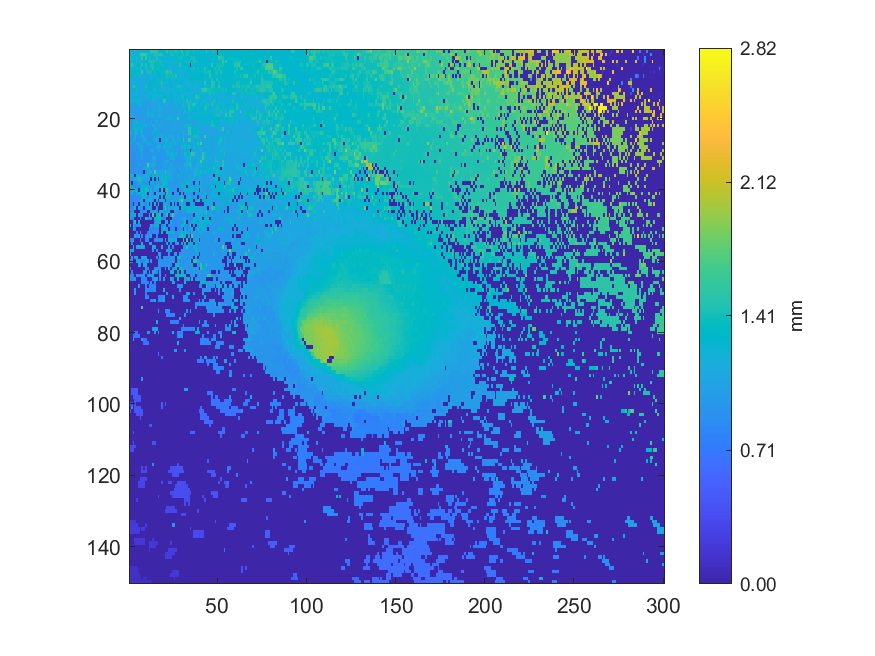

The table this chart was drawn from, first rows:
1.21267, 1.21289, 1.32697, 1.1959, 1.20305, 1.2057, 1.22366, 1.22059, 1.22236, 1.32287, 1.28253, 1.28287, 1.51397, 1.51104, 1.50374, 1.51687, 1.27648, 1.30683, 1.2994, 1.2401, 1.33044, 1.4967, 1.3382, 1.43811
1.172, 1.177, 1.406, 1.306, 1.222, 1.387, 1.555, 1.637, 1.643, 1.51, 1.42, 1.196, 1.197, 1.202, 1.458, 1.458, 1.462, 1.475, 1.475, 1.281, 1.282, 1.239, 1.235, 1.441
1.467, 1.364, 1.174, 1.2, 1.171, 1.373, 1.372, 1.572, 1.267, 1.555, 1.276, 1.469, 1.368, 1.193, 1.194, 1.483, 1.204, 1.208, 1.208, 1.215, 1.213, 1.24, 1.267, 1.243
1.23, 1.168, 1.286, 1.323, 1.393, 1.154, 1.154, 1.157, 1.161, 1.296, 1.201, 1.454, 1.475, 1.434, 1.431, 1.223, 1.359, 1.426, 1.369, 1.21, 1.211, 1.211, 1.21, 1.212
1.326, 1.555, 1.181, 1.181, 1.317, 1.274, 1.147, 1.483, 1.306, 1.468, 1.344, 1.335, 1.463, 1.459, 1.355, 1.357, 1.357, 1.367, 1.208, 1.257, 1.257, 1.214, 1.215, 1.215
1.186, 1.367, 1.312, 1.157, 1.385, 1.217, 1.45, 1.247, 1.14, 1.417, 1.144, 1.146, 1.146, 1.472, 1.333, 1.396, 1.42, 1.317, 1.348, 1.272, 1.264, 1.213, 1.214, 1.215
1.258, 1.344, 1.108, 1.234, 1.347, 1.355, 1.286, 1.601, 1.124, 1.13, 1.447, 1.427, 1.416, 1.307, 1.411, 1.275, 1.33, 1.237, 1.357, 1.379, 1.424, 1.524, 1.465, 1.448
1.302, 1.305, 1.302, 1.38, 1.105, 1.371, 1.169, 1.112, 1.117, 1.119, 1.243, 1.13, 1.164, 1.159, 1.159, 1.327, 1.274, 1.323, 1.204, 1.346, 1.397, 1.433, 1.399, 1.391
1.091, 1.089, 1.094, 1.237, 1.102, 1.103, 1.104, 1.106, 1.226, 1.117, 1.146, 1.162, 1.216, 1.267, 1.268, 1.161, 1.161, 1.169, 1.358, 1.334, 1.213, 1.218, 1.253, 1.254
1.105, 1.089, 1.088, 1.22, 1.336, 1.098, 1.107, 1.102, 1.103, 1.341, 1.109, 1.306, 1.332, 1.243, 1.284, 1.347, 1.324, 1.167, 1.463, 1.248, 1.187, 1.171, 1.229, 1.263
1.22, 1.219, 1.546, 1.424, 1.244, 1.089, 1.091, 1.092, 1.092, 1.416, 1.098, 1.325, 1.317, 1.116, 1.138, 1.205, 1.213, 1.227, 1.429, 1.169, 1.146, 1.219, 1.21, 1.322
1.057, 1.058, 1.273, 1.265, 1.196, 1.081, 1.084, 1.145, 1.225, 1.302, 1.34, 1.272, 1.29, 1.096, 1.394, 1.265, 1.305, 1.18, 1.148, 1.385, 1.137, 1.136, 1.176, 1.223
1.344, 1.047, 1.046, 1.185, 1.16, 1.069, 1.288, 1.209, 1.074, 1.071, 1.072, 1.081, 1.182, 1.316, 1.14, 1.312, 1.271, 1.095, 1.333, 1.333, 1.164, 1.139, 1.148, 1.263
1.281, 1.294, 1.126, 1.116, 1.302, 1.123, 1.055, 1.12, 1.116, 1.126, 1.141, 1.113, 1.296, 1.365, 1.188, 1.188, 1.336, 1.175, 1.173, 1.321, 1.331, 1.33, 1.237, 1.258
1.011, 1.226, 1.181, 1.243, 1.169, 1.182, 1.169, 1.05, 1.117, 1.035, 1.034, 1.038, 1.038, 1.161, 1.164, 1.055, 1.101, 1.285, 1.073, 1.534, 1.516, 1.077, 1.076, 1.083
1.005, 1.003, 1.005, 1.005, 1.268, 1.184, 1.084, 1.296, 1.026, 1.029, 1.034, 1.036, 1.038, 1.041, 1.045, 1.051, 1.178, 1.064, 1.06, 1.061, 1.062, 1.164, 1.069, 1.071
1, 1.001, 1.003, 1.004, 1.005, 1.006, 1.007, 1.013, 1.02, 1.023, 1.109, 1.035, 1.039, 1.04, 1.041, 1.043, 1.25, 1.183, 1.056, 1.059, 1.06, 1.061, 1.058, 1.066
0.9994, 1.002, 1.004, 1.005, 1.004, 1.004, 1.005, 1.007, 1.012, 1.018, 1.19, 1.026, 1.027, 1.078, 1.241, 1.036, 1.039, 1.193, 1.05, 1.053, 1.053, 1.058, 1.06, 1.06
0.9973, 1.13, 1.001, 1, 1.001, 1.004, 1.005, 1.01, 1.013, 1.014, 1.193, 1.226, 1.243, 1.179, 1.026, 1.027, 1.201, 1.202, 1.063, 1.056, 1.057, 1.054, 1.119, 1.058
0.9883, 0.9914, 0.9942, 0.999, 1, 1.002, 1.009, 1.01, 1.012, 1.012, 1.012, 1.01, 1.012, 1.014, 1.015, 1.022, 1.024, 1.029, 1.032, 1.035, 1.037, 1.201, 1.174, 1.175
0.9806, 0.9818, 1.158, 1.14, 1.195, 1.016, 1.063, 1.058, 1.046, 1.009, 1.008, 1.006, 1.043, 1.012, 1.012, 1.199, 1.026, 1.028, 1.031, 1.032, 1.026, 1.026, 1.036, 1.037
0.9749, 0.9757, 1.148, 1.261, 1.017, 1.241, 0.9837, 1.299, 1.259, 1.222, 0.9891, 1.18, 0.9873, 1.196, 1.102, 1.012, 1.054, 1.119, 1.029, 1.03, 1.03, 1.031, 1.037, 1.041
0.9711, 0.9872, 1.251, 1.195, 1.184, 1.265, 1.283, 1.21, 0.9793, 0.9784, 0.9731, 0.9741, 0.98, 0.9808, 1.153, 1.116, 1.019, 1.021, 1.024, 1.029, 1.028, 1.032, 1.033, 1.038
1.166, 1.123, 0.9488, 1.194, 1.164, 0.9569, 1.275, 1.179, 0.9715, 0.9735, 0.9734, 0.9742, 0.9749, 1.265, 1.036, 1.272, 1.043, 1.023, 1.025, 1.027, 1.03, 1.031, 1.033, 1.032
0.944, 0.9444, 0.9441, 1.165, 0.9507, 0.9525, 0.9558, 1.175, 1.158, 0.9731, 0.9722, 0.9726, 0.9752, 0.9765, 0.9843, 1.252, 1.015, 1.092, 1.16, 1.03, 1.191, 1.026, 1.152, 1.127
0.9408, 0.94, 1.248, 1.232, 0.9491, 0.9479, 0.9493, 0.9536, 1.181, 1.083, 0.9649, 0.9674, 0.9681, 0.9717, 1.158, 1.16, 1.019, 0.003366, 1.174, 1.295, 1.158, 1.161, 1.006, 1.007
1.244, 0.9312, 0.9321, 0.9318, 1.109, 1.04, 0.9497, 0.9491, 0.9501, 0.9525, 1.251, 1.261, 1.251, 0.9653, 0.9687, 0.9747, 1.151, 0.9896, 0.9905, 0.9895, 1.17, 1.071, 1.274, 1.119
1.032, 0.9236, 0.9212, 0.9246, 0.9246, 1.119, 1.302, 1.046, 0.9433, 0.9425, 0.9443, 0.9487, 0.9499, 0.988, 0.9573, 1.177, 1.181, 1.188, 0.9703, 1.202, 1.15, 1.292, 1.119, 1.164
0.9205, 0.9196, 0.9198, 0.9214, 0.9225, 0.9239, 1.283, 1.126, 0.9333, 0.9346, 0.9361, 0.9375, 1.104, 1.165, 0.949, 0.9503, 1.171, 0.9624, 0.9634, 0.9644, 1.352, 1.078, 1.051, 0.9873
0.9146, 0.916, 0.918, 0.9202, 0.9212, 0.9236, 0.9255, 1.264, 0.9311, 0.9331, 0.9343, 0.9362, 0.9391, 0.9425, 0.9482, 0.9503, 0.9558, 0.9599, 0.9616, 0.9642, 0.9666, 1.176, 1.228, 1.196
0.9152, 0.9161, 0.9172, 0.9184, 0.9203, 0.924, 0.9237, 0.9941, 0.9304, 0.932, 0.9331, 0.9356, 0.9374, 1.168, 1.143, 0.9527, 0.9536, 0.9566, 0.9587, 0.9614, 0.9647, 0.9666, 0.9696, 1.191
0.9145, 0.9138, 0.9143, 0.916, 0.9179, 0.9218, 0.9244, 0.9278, 0.9273, 0.9306, 0.935, 0.9359, 0.9401, 1.064, 1.057, 0.9501, 0.9515, 0.9535, 0.9561, 0.9582, 1.041, 1.197, 1.047, 0.9737
0.9129, 0.9099, 0.9114, 0.9128, 0.9146, 0.9997, 1.02, 0.925, 0.9249, 0.9268, 1.707, 1.247, 1.111, 1.176, 1.097, 0.9426, 0.9483, 0.9505, 0.9532, 1.264, 0.9596, 0.9638, 0.9681, 1.147
0.9113, 0.9054, 0.906, 0.9069, 0.9091, 0.9105, 0.9127, 0.9145, 1.227, 1.033, 1.118, 1.109, 0.9261, 1.068, 0.9338, 0.9391, 0.9402, 0.9498, 0.9522, 0.955, 1.274, 0.961, 1.113, 1.13
0.903, 0.9026, 0.9045, 0.904, 0.9042, 0.9059, 0.9055, 0.9088, 0.003359, 0.9154, 1.248, 1.202, 1.155, 0.9238, 1.699, 1.087, 1.057, 1.088, 1.109, 1.108, 1.472, 1.053, 1.105, 1.082
1.17, 1.165, 1.234, 0.003946, 1.231, 1.101, 1.048, 0.9, 1.102, 1.365, 1.165, 1.027, 0.9176, 1.348, 0.9293, 1.21, 1.14, 1.079, 1.169, 1.206, 1.189, 1.122, 1.123, 1.203
1.165, 0.8842, 1.209, 1.209, 1.179, 1.464, 1.202, 1.203, 1.059, 1.054, 1.043, 1.037, 0.004078, 1.305, 0.004079, 1.33, 0.003992, 1.293, 1.191, 1.234, 1.407, 1.293, 1.275, 1.085
0.9749, 0.003681, 0.8802, 0.8815, 0.8763, 1.29, 1.214, 0.9951, 0.9537, 0.8937, 0.8942, 0.003616, 1.267, 1.303, 0.9217, 0.9221, 1.395, 0.935, 1.072, 1.397, 1.127, 1.129, 0.9746, 0.9756
1.302, 1.304, 0.8707, 0.8673, 0.8697, 0.87, 0.8706, 1.226, 1.247, 1.315, 1.223, 1.072, 0.9095, 0.9099, 1.232, 1.159, 1.14, 1.247, 1.383, 1.323, 0.985, 0.9717, 0.9729, 0.9754
0.8785, 1.24, 1.27, 1.281, 1.257, 0.003989, 1.313, 1.378, 1.27, 1.447, 1.185, 0.8941, 1.17, 0.9083, 1.195, 0.9219, 1.127, 0.004215, 1.462, 0.003772, 0.9628, 1.484, 1.303, 0.9866
0.8481, 1.202, 0.8546, 0.8543, 1.258, 1.152, 1.317, 1.317, 1.231, 1.179, 0.004335, 1.465, 1.053, 0.8995, 0.003894, 1.171, 1.178, 1.098, 1.092, 0.9545, 0.00386, 1.449, 0.9746, 1.023
0.8422, 0.8432, 0.8568, 0.8487, 0.8502, 0.8536, 0.8548, 1.241, 1.154, 1.036, 0.8776, 1.199, 1.123, 1.093, 1.199, 1.081, 1.148, 0.003989, 1.265, 0.003768, 1.295, 1.36, 1.368, 0.9952
0.8367, 0.837, 0.8296, 0.8475, 0.8566, 0.8511, 1.12, 1.072, 0.004091, 1.294, 1.136, 1.215, 1.189, 0.9041, 0.003864, 1.188, 0.003782, 1.178, 1.165, 1.101, 0.003914, 0.9787, 0.9834, 1.286
0.834, 0.8362, 0.004112, 0.8422, 0.8467, 0.004016, 0.8541, 1.219, 0.8914, 0.8704, 0.974, 0.003457, 1.01, 0.00396, 1.391, 0.003543, 1.462, 0.003799, 0.004029, 1.045, 1.175, 1.286, 0.9299, 0.004113
0.8299, 0.8357, 0.8372, 1.132, 0.003392, 1.184, 0.9503, 0.8562, 0.003741, 0.8815, 1.307, 1.302, 1.014, 0.004162, 0.003858, 1.075, 0.003426, 0.004194, 0.003925, 1.188, 1.56, 0.9168, 1.287, 1.005
0.8342, 0.8361, 1.113, 0.003897, 0.003694, 0.003917, 0.8532, 0.8545, 0.8569, 0.8625, 0.003515, 0.003805, 0.8837, 0.8845, 1.379, 0.8966, 0.003461, 1.182, 1.179, 0.9034, 1.328, 0.9058, 1.221, 0.003733
0.8331, 1.29, 0.8424, 1.284, 0.003935, 1.294, 0.8542, 0.8561, 0.003758, 0.004026, 0.003661, 1.158, 0.003474, 1.735, 0.004163, 1.382, 1.389, 1.426, 0.00356, 0.8945, 0.896, 1.529, 0.003734, 1.073
0.8355, 0.8389, 0.8401, 0.003665, 0.003587, 0.003232, 0.8677, 0.004145, 0.003789, 1.476, 0.8737, 0.8638, 0.87, 0.003707, 1.357, 1.374, 1.383, 1.409, 0.879, 0.8812, 0.8833, 0.004007, 0.004009, 0.004048
0.004024, 0.003701, 0.8324, 1.476, 0.00353, 1.334, 0.003873, 0.003501, 0.003869, 0.003525, 0.003928, 0.003936, 0.00388, 0.003728, 0.9321, 1.06, 1.367, 1.367, 0.003763, 0.003617, 1.161, 1.138, 0.003602, 1.337
1.412, 0.00355, 1.316, 0.825, 0.8318, 0.8322, 1.096, 0.00352, 0.003816, 0.003539, 0.004177, 0.003429, 1.151, 0.8463, 1.308, 1.309, 1.338, 0.003225, 0.8606, 0.9748, 1.107, 0.003695, 0.8794, 0.8806
0.004038, 0.00348, 1.307, 0.8215, 0.003485, 0.003838, 0.003469, 0.003769, 0.003485, 0.00343, 0.003362, 0.8393, 0.8343, 0.8355, 0.8366, 0.8452, 0.8469, 0.004156, 0.8565, 1.403, 0.8664, 1.107, 0.003504, 0.8829
0.004253, 0.003697, 0.003773, 0.003615, 0.815, 0.003777, 1.328, 0.003582, 0.003898, 0.003834, 0.8302, 0.8315, 0.8333, 0.8356, 0.8422, 0.8454, 0.8474, 0.003786, 1.352, 0.003763, 0.003399, 1.423, 1.217, 1.214
0.003503, 0.003662, 0.003572, 1.12, 0.8046, 1.128, 0.003703, 0.8195, 0.00347, 0.8253, 0.8292, 0.8312, 1.31, 0.003895, 0.003667, 0.8462, 0.003443, 0.003666, 0.003499, 0.003844, 0.003625, 0.003671, 0.9505, 0.8909
0.7843, 0.79, 1.217, 0.00363, 0.003806, 0.003688, 0.8122, 0.003663, 0.003831, 0.8263, 0.8287, 0.003784, 0.003498, 0.003453, 0.8508, 0.8524, 0.8527, 0.8603, 0.8615, 0.003952, 1.11, 0.00335, 1.386, 1.153
0.003584, 0.7897, 0.003595, 0.003684, 0.003703, 0.003554, 0.003724, 1.416, 0.003769, 0.003653, 0.00358, 1.103, 1.099, 0.003544, 0.003827, 0.004322, 0.003677, 0.003675, 0.003785, 0.003834, 0.003748, 1.072, 0.003527, 0.9053
0.003639, 0.003696, 1.058, 0.003724, 1.096, 1.131, 1.037, 1.196, 0.9827, 0.003684, 0.003943, 0.003849, 0.003469, 1.136, 1.079, 0.003595, 0.003691, 0.003992, 1.172, 0.003622, 0.003601, 0.003651, 1.133, 0.003545
0.9774, 1.01, 1.394, 0.003642, 0.003428, 0.003694, 0.003745, 0.01099, 0.003536, 0.003734, 0.003399, 0.003789, 0.003671, 1.01, 0.003766, 0.8774, 0.003311, 0.003657, 0.003359, 0.003693, 0.003447, 1.044, 0.9181, 1.329
0.9475, 0.003663, 0.00374, 0.003594, 0.003284, 0.003933, 0.004204, 0.003821, 0.003881, 0.003381, 0.004119, 0.00353, 0.003829, 0.003408, 0.003747, 0.003618, 1.016, 1.033, 0.00365, 0.00379, 0.003653, 0.003557, 0.916, 0.003613
0.00323, 0.9736, 0.003326, 0.9931, 0.9955, 0.003853, 0.003284, 1.085, 1.153, 1.1, 0.003399, 0.003753, 0.003367, 0.003884, 0.003238, 0.8877, 0.003498, 1.037, 0.003385, 0.911, 0.9113, 0.9135, 0.9141, 0.9163
0.7562, 0.9289, 0.003684, 0.004038, 0.9962, 1.151, 0.7991, 0.8004, 0.8007, 1.004, 1.006, 0.003425, 1.023, 0.003572, 0.003852, 0.003561, 0.8946, 0.9364, 0.9366, 0.912, 0.914, 0.9123, 0.9133, 0.9164
0.003879, 0.003524, 0.00372, 0.003665, 0.003864, 1.153, 1.003, 0.003403, 1.092, 1.083, 0.003535, 0.003866, 0.003961, 0.00344, 0.003403, 0.003615, 0.9369, 0.937, 0.935, 0.9105, 0.9085, 0.912, 0.9129, 0.9154
... 89 more rows
